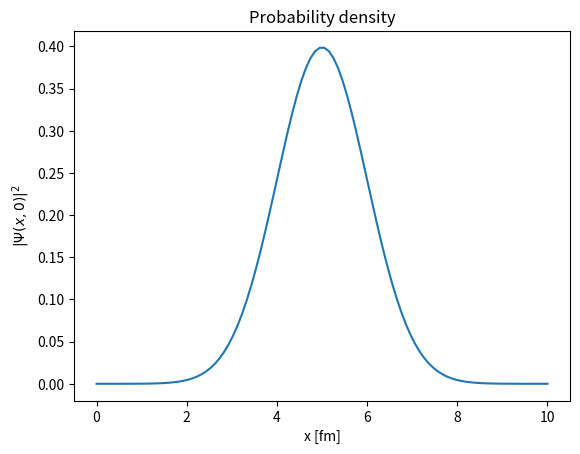

This figure's Python source: (Note: this script raises an exception after producing the figure.)
import numpy as np
import matplotlib.pyplot as plt

x0 = 5          #[fm]
a = 1           #[fm]
k = 1.38        #[fm]^(-1)

A = (1./(2*np.pi*a**2))**(1./4)

def psi(x):
    abs_square = A**2*np.exp(-(x-x0)**2/(2.*a**2))
    return abs_square

n = 100
x = np.linspace(0,2*x0,n)

plt.plot(x,psi(x))
plt.xlabel('x [fm]'); plt.ylabel('$|\\Psi(x,0)|^2$')
plt.title('Probability density')
plt.show()

hbar = 6.582e-16
print (k*1e15)**2*hbar**2/(2*3.727e9/(3e8)**2)
